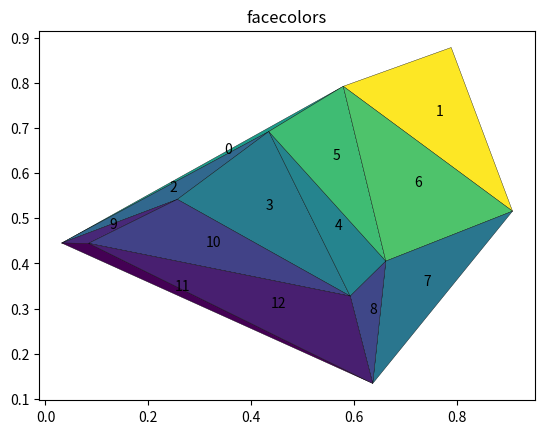

The script that saved this image:
import numpy as np
#import matplotlib
from  matplotlib import tri as mtri
import matplotlib.pyplot as plt
from collections import defaultdict
from functools import lru_cache

TOLERANCE = 0.0001


def area(x1, y1, x2, y2, x3, y3):
    return abs((x1 * (y2 - y3) + x2 * (y3 - y1)
                + x3 * (y1 - y2)) / 2.0)


def is_inside(x1, y1, x2, y2, x3, y3, x, y):
    # Calculate area of triangle ABC
    A = area(x1, y1, x2, y2, x3, y3)

    # Calculate area of triangle PBC
    A1 = area(x, y, x2, y2, x3, y3)

    # Calculate area of triangle PAC
    A2 = area(x1, y1, x, y, x3, y3)

    # Calculate area of triangle PAB
    A3 = area(x1, y1, x2, y2, x, y)

    # Check if sum of A1, A2 and A3
    # is same as A
    if (abs(A1 + A2 + A3 - A) <= TOLERANCE):
        return True
    else:
        return False


def ray_tracing_numpy(x,y,poly):
    n = len(poly)
    inside = np.zeros(len(x),np.bool_)
    p2x = 0.0
    p2y = 0.0
    xints = 0.0
    p1x,p1y = poly[0]
    for i in range(n+1):
        p2x,p2y = poly[i % n]
        idx = np.nonzero((y > min(p1y,p2y)) & (y <= max(p1y,p2y)) & (x <= max(p1x,p2x)))[0]
        if p1y != p2y:
            xints = (y[idx]-p1y)*(p2x-p1x)/(p2y-p1y)+p1x
        if p1x == p2x:
            inside[idx] = ~inside[idx]
        else:
            idxx = idx[x[idx] <= xints]
            inside[idxx] = ~inside[idxx]

        p1x,p1y = p2x,p2y
    return inside

# Solve the system p = p0 + (p1 - p0) * s + (p2 - p0) * t
# to calculate barycentric coordinates

def is_inside3(p0,p1,p2,p):

    A = np.concatenate((p1-p0,p2-p0),axis=1)
    b = p-p0
    x = np.linalg.solve(A, b)

    return x[0][0]>=0 and x[1][0]>=0 and x[0][0]+x[1][0]<=1

def is_inside2(x1, y1, x2, y2, x3, y3, x, y):

    #r = ray_tracing_numpy(np.array([x]),np.array([y]),[[x1,y1],[x2,y2],[x3,y3]])
    r = is_inside3(np.array([x1,y1]),np.array([x2,y2]),np.array([x3,y3]),np.array([x,y]))
    return r


class DualGraph:
    def __init__(self,points):
        self.adj = defaultdict(set)
        self.P = points
        self.mtrig = mtri.Triangulation(points[:,0], points[:,1])
        self.trigs = self.mtrig.triangles

        d = defaultdict(set)

        for i, trig in enumerate(self.trigs):
            for t1 in trig:
                d[t1].add(i)

        for key, value in d.items():
            value = list(value)
            for i in range(len(value)):
                for j in range(i + 1, len(value)):
                    self.add_edge(value[i], value[j])

    @lru_cache(maxsize=None)
    def triangle_id_to_coords(self, triangle_id):

        return np.array([self.P[t] for t in self.trigs[triangle_id]]).T

    def is_inside_triangle(self, p, triangle_id):


        T = self.triangle_id_to_coords(triangle_id)

        p0,p1,p2 = T[:,[0]],T[:,[1]],T[:,[2]]

        p = np.array([p]).T

        A = np.concatenate((p1 - p0, p2 - p0), axis=1)
        b = p - p0
        x = np.linalg.solve(A, b)

        return x[0][0] >= 0 and x[1][0] >= 0 and x[0][0] + x[1][0] <= 1

        #return ray_tracing_numpy(np.array([p[0]]),np.array([p[1]]),T.T)[0]

    def dfs(self,visited,s,q):

        if self.is_inside_triangle(q,s):
            print("FOUND POINT ",s)
            return
        if s not in visited:
            visited.add(s)
            for neighbour in self.adj[s]:
                self.dfs(visited, neighbour,q)

    def print_path(self,pred,f):

        if f not in pred:
            print("ERROR")
            return

        print(f)
        if pred[f] == None:
            print('This was the start')
            return

        print(self.print_path(pred,pred[f]))

    def bfs(self,visited,s,q):

        # Mark all the vertices as not visited
        visited = [False] * (len(self.adj))

        # Create a queue for BFS
        queue = []

        # Mark the source node as
        # visited and enqueue it
        queue.append(s)
        visited[s] = True

        pred = {s:None}

        while queue:

            # Dequeue a vertex from
            # queue and print it
            s = queue.pop(0)

            if self.is_inside_triangle(q, s):
                print("FOUND POINT ", s)
                print(pred)
                self.print_path(pred,s)
                return

            # Get all adjacent vertices of the
            # dequeued vertex s. If a adjacent
            # has not been visited, then mark it
            # visited and enqueue it
            for i in self.adj[s]:
                if visited[i] == False:
                    pred[i] = s
                    queue.append(i)
                    visited[i] = True

    def find_triangle_from_point(self, p):

        for i in range(len(self.trigs)):
            if self.is_inside_triangle(p,i):
                return i

    def add_edge(self,a,b):
        self.adj[a].add(b)
        self.adj[b].add(a)

#coords = np.array([[0,0],[0,1],[1,0],[1,1],[2,0],[2,1]])
coords = np.random.rand(10,2)

dg = DualGraph(coords)



print("Calculating")
p = (0.33, 0.33)
q = (0.55, 0.55)
s = dg.find_triangle_from_point(p)
print('STARTING ID',s)

visited =  set()
print(dg.bfs(visited,s,q))




x = coords[:,0]
y = coords[:,1]

triang = mtri.Triangulation(x, y)

Cpoints = x + 0.5*y

xmid = x[triang.triangles].mean(axis=1)
ymid = y[triang.triangles].mean(axis=1)
Cfaces = 0.5*xmid + ymid#0.66*np.ones(shape=(triang.triangles.shape[0]))#



plt.tripcolor(triang, facecolors=Cfaces, edgecolors='k')
plt.title('facecolors')




for i in range(len(dg.trigs)):
    t = np.array(dg.triangle_id_to_coords(i))
    c = np.sum(t,axis=(1))/3
    plt.text(c[0],c[1],i)

#print(coords)
#print(dg.trigs)
#print(dict(dg.adj))





plt.show()